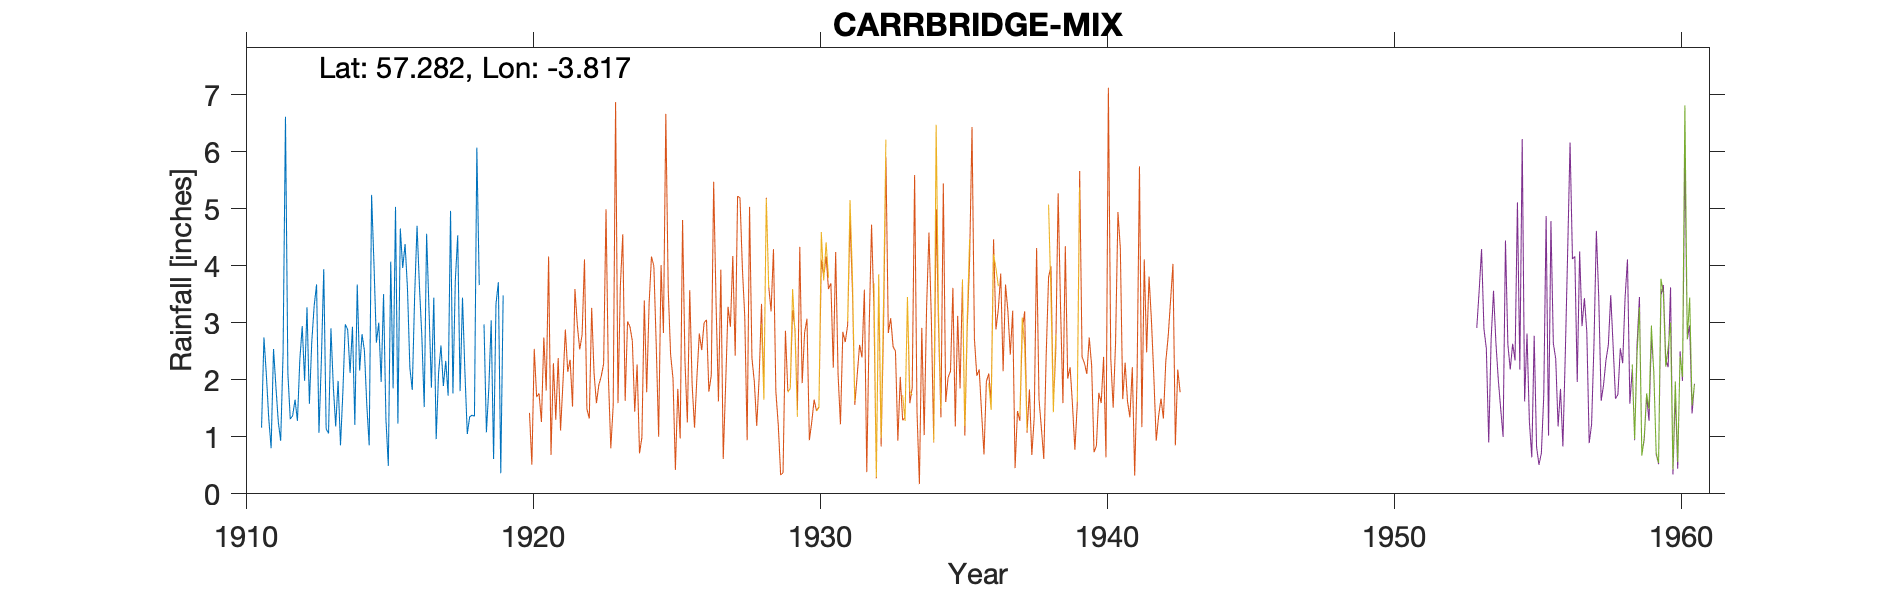

The file beside this chart, header and first rows:
CARRBRIDGE MANSE, , , , , , , , , , 
Grid ref, NH 90583 22692, Long, -3.817, Lat, 57.28, Elevation, 850, ft, , 
Station no, 5700, , , , , , , , , 
, 1910, 1911, 1912, 1913, 1914, 1915, 1916, 1917, 1918, 1919
January, , 1.16, 1.31, 1.07, 2.88, 2.65, 4.38, 3.44, 3.44, 3.04
February, , 2.74, 1.37, 2.33, 2.12, 3, 3.6, 0.96, 2.15, 0.61
March, , 2.09, 1.65, 3.94, 2.93, 1.96, 2.21, 2.12, 1.05, 3.33
April, , 1.33, 1.28, 1.14, 1.21, 3.5, 1.82, 2.6, 1.35, 3.71
May, , 0.8, 2.35, 1.06, 3.67, 1.3, 3.47, 1.89, 1.38, 0.36
June, , 2.54, 2.94, 2.9, 2.16, 0.49, 4.7, 2.33, 1.36, 3.48
July, , 1.88, 1.98, 1.88, 2.8, 4.07, 3.64, 1.72, 6.07, 
August, , 1.26, 3.27, 1.18, 2.51, 1.85, 2.77, 4.96, 3.66, 2.09
September, , 0.93, 1.58, 1.98, 1.55, 5.03, 1.52, 1.76, , 
October, , 2.47, 2.67, 0.85, 0.85, 1.23, 4.56, 3.74, 2.97, 
November, , 6.61, 3.3, 1.79, 5.24, 4.65, 3.23, 4.53, 1.08, 
December, , 2.11, 3.67, 2.97, 4.02, 3.96, 1.86, 1.8, 1.85, 
Total, , 25.92, 27.37, 23.09, 31.94, 33.69, 37.76, 31.85, , 
1918 S +T deleted Est, , , , , , , , , , 
